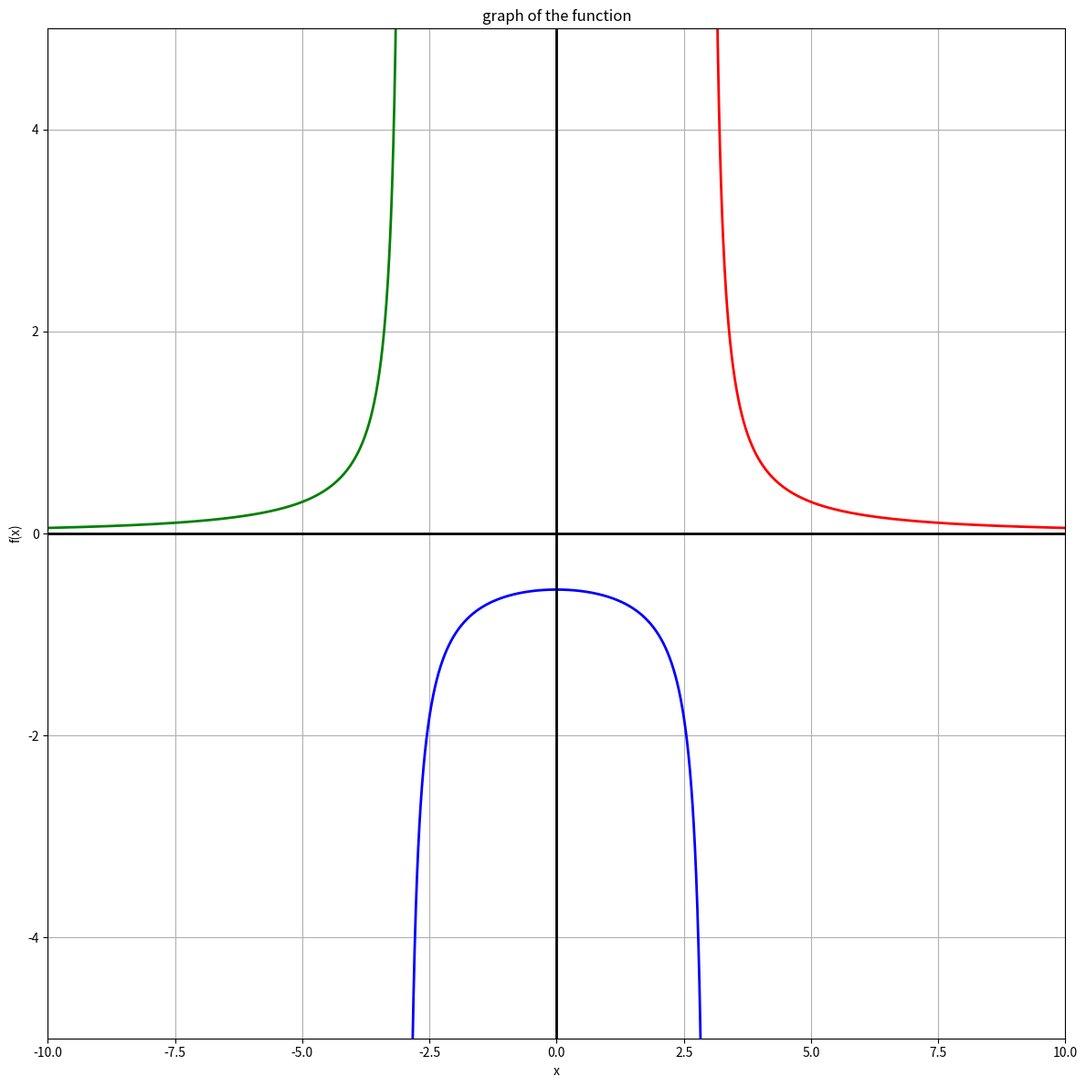

The script that saved this image:
import numpy as np
import matplotlib.pyplot as plt

def f(x):
    return 5/(x*x-9)

x1=np.linspace(-10,-3.1, 1000)
x2=np.linspace(-2.9, 2.9, 1000)
x3=np.linspace(3.1, 10, 1000)

plt.figure(figsize=(12,12))

plt.plot(x1,f(x1), color='green', linewidth=2)
plt.plot(x2,f(x2), color='blue', linewidth=2)
plt.plot(x3,f(x3), color='red', linewidth=2)

plt.xlabel('x')
plt.ylabel('f(x)')
plt.title('graph of the function')
plt.grid(True)

plt.xlim(-10,10)
plt.ylim(-5,5)
plt.axhline(0, color='black', linewidth=2)
plt.axvline(0, color='black', linewidth=2)

plt.tight_layout()
plt.show()
